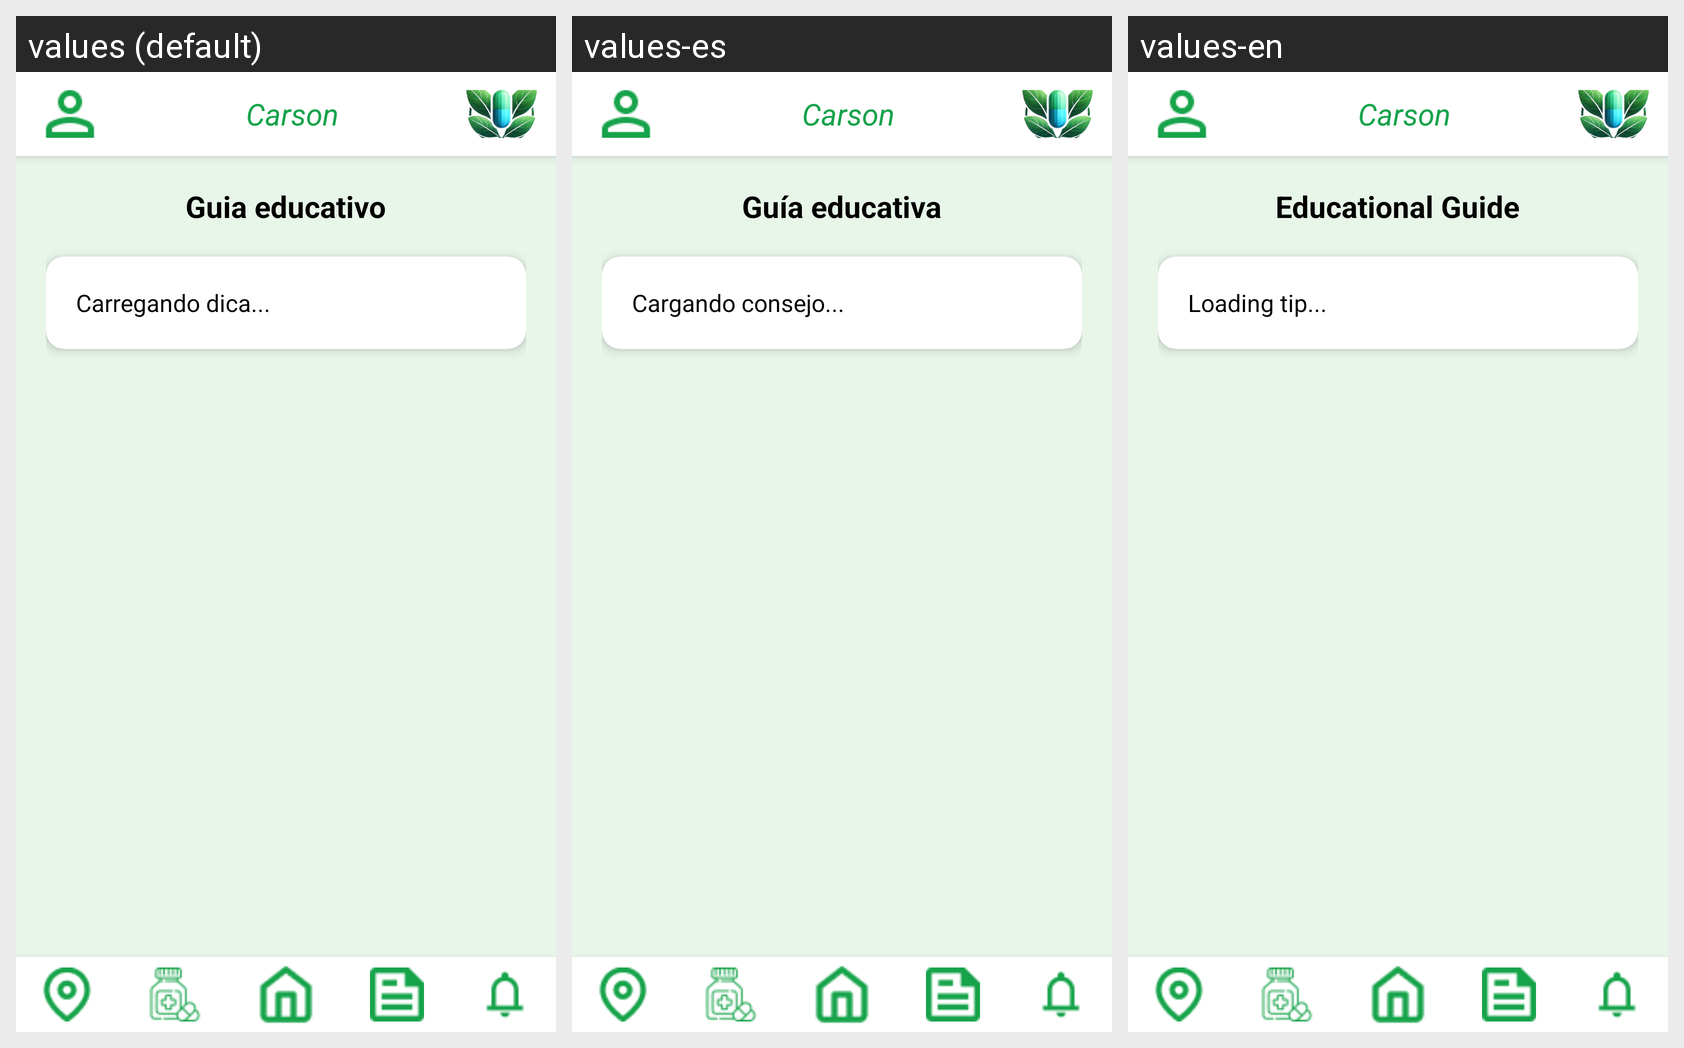

Strings drawn on this Android screen and how each of the app's shown locales translates them:
Android screen res/layout/activity_educacional.xml rendered under 3 locales, left to right: values (default), values-es, values-en. Device: Nexus 5 (rendered at 1080×1920; each locale shown at half size, 540×960, under a caption strip naming it); theme Theme.CarsonUmAplicativoParaDescarteDeMedicamentos.
Strings drawn on this screen, with the default value and each locale's value (text and hints the layout hard-codes, and strings that could not be matched under every locale, appear in the picture but are not listed):

app_name
  values: Carson
  values-es: Carson
  values-en: Carson

title_educational_guide
  values: Guia educativo
  values-es: Guía educativa
  values-en: Educational Guide

loading_tip
  values: Carregando dica...
  values-es: Cargando consejo...
  values-en: Loading tip...
